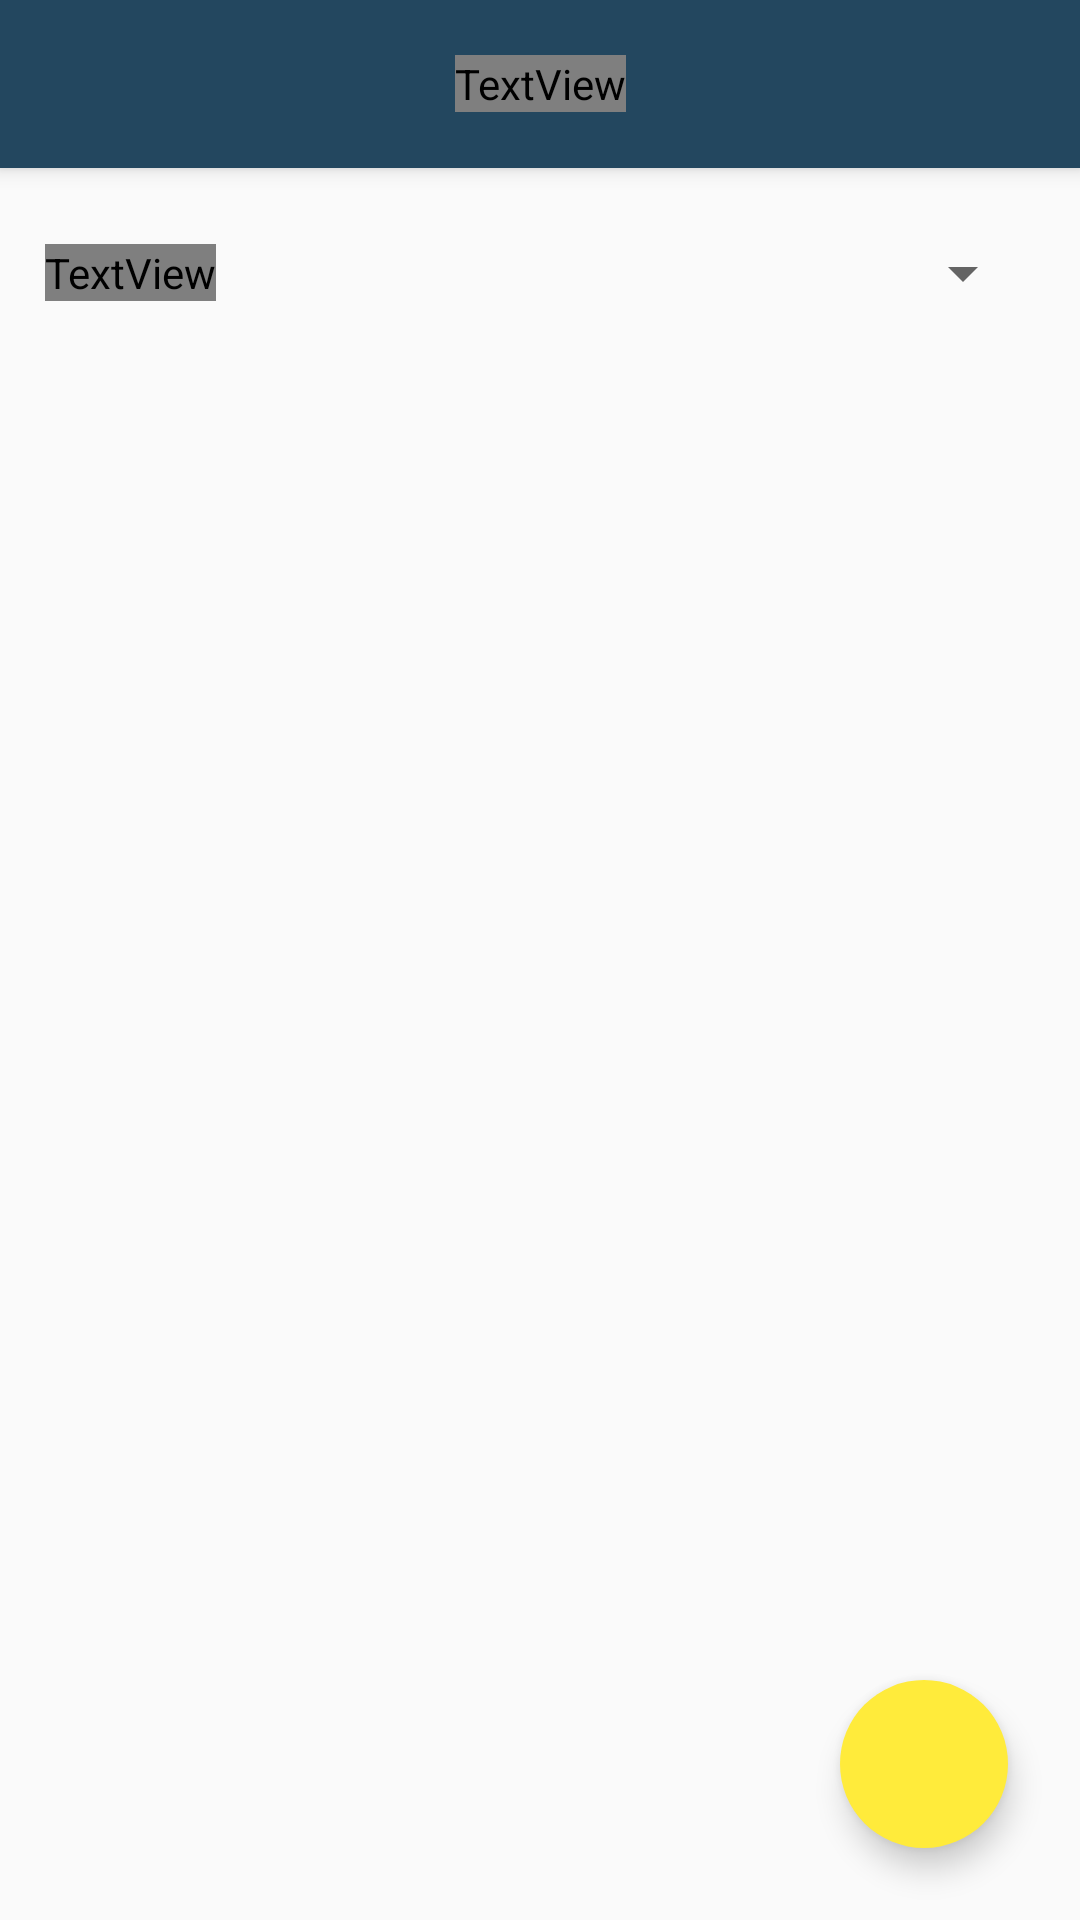

Produce the Android XML layout that renders to this screen, including the resource entries it uses.
<!-- AndroidManifest.xml: activity theme AppTheme.NoActionBar -->
<!-- res/layout/activity_preferences.xml -->
<?xml version="1.0" encoding="utf-8"?>
<android.support.design.widget.CoordinatorLayout
    xmlns:android="http://schemas.android.com/apk/res/android"
    xmlns:app="http://schemas.android.com/apk/res-auto"
    xmlns:tools="http://schemas.android.com/tools"
    android:id="@+id/coordinator_layout"
    android:layout_width="match_parent"
    android:layout_height="match_parent"
    android:fitsSystemWindows="true"
    tools:context=".presentation.view.activity.PreferencesActivity">

    <android.support.design.widget.AppBarLayout
        android:layout_width="match_parent"
        android:layout_height="wrap_content"
        android:theme="@style/AppTheme.AppBarOverlay">

        <android.support.v7.widget.Toolbar
            android:id="@+id/toolbar"
            android:layout_width="match_parent"
            android:layout_height="?attr/actionBarSize"
            android:background="?attr/colorPrimary"
            app:popupTheme="@style/AppTheme.PopupOverlay" >

            <TextView
                android:id="@+id/toolbar_title"
                android:layout_width="wrap_content"
                android:layout_height="wrap_content"
                android:layout_gravity="center"
                android:lines="1"
                android:ellipsize="end"
                android:textColor="@android:color/white"
                android:textSize="?attr/toolbar_title"
                android:text="@string/app_name"/>

        </android.support.v7.widget.Toolbar>

    </android.support.design.widget.AppBarLayout>

    <include layout="@layout/preferences_layout" />

    <android.support.design.widget.FloatingActionButton
        android:id="@+id/refresh_button"
        android:layout_width="wrap_content"
        android:layout_height="wrap_content"
        android:layout_gravity="right|bottom"
        android:layout_margin="24dp"
        app:borderWidth="0dp"
        android:clickable="true"
        android:src="@drawable/ic_refresh_black"
        app:fabSize="normal"
        app:layout_anchorGravity="bottom|right|end"
        android:visibility="visible"/>

</android.support.design.widget.CoordinatorLayout>
<!-- res/layout/preferences_layout.xml (included above) -->
<?xml version="1.0" encoding="utf-8"?>
<LinearLayout
    xmlns:android="http://schemas.android.com/apk/res/android"
    xmlns:tools="http://schemas.android.com/tools"
    android:layout_width="match_parent"
    android:layout_height="match_parent"
    android:layout_marginTop="?attr/actionBarSize"
    android:orientation="vertical"
    tools:context=".presentation.view.activity.PreferencesActivity">

    <LinearLayout
        android:layout_width="match_parent"
        android:layout_height="wrap_content"
        android:layout_margin="15dp"
        android:gravity="center"
        android:orientation="horizontal">

        <TextView
            android:layout_width="wrap_content"
            android:layout_height="wrap_content"
            android:textColor="@android:color/black"
            android:textSize="?attr/settings_item"
            android:text="Text Size:"/>

        <Spinner
            android:id="@+id/text_size_spinner"
            android:layout_width="match_parent"
            android:layout_height="wrap_content"
            android:minHeight="40dp"
            android:layout_marginLeft="15dp"
            android:textSize="?attr/settings_item"
            android:layout_gravity="center_vertical"/>


    </LinearLayout>

</LinearLayout>
<!-- resources referenced by this layout -->
<resources>
  <string name="app_name">Intelygenz RSS</string>
  <style name="AppTheme.AppBarOverlay" parent="ThemeOverlay.AppCompat.Dark.ActionBar" />
  <style name="AppTheme.PopupOverlay" parent="ThemeOverlay.AppCompat.Light" />
  <style name="AppTheme.NoActionBar">
          <item name="windowActionBar">false</item>
          <item name="windowNoTitle">true</item>
      </style>
</resources>
